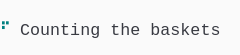
t = 0.00 s
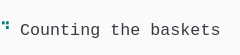
t = 1.38 s
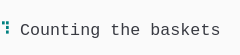
t = 2.79 s
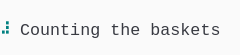
t = 4.02 s
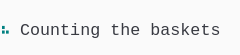
t = 5.44 s
t = 6.81 s: frame unchanged from t = 5.44 s, image omitted

The animated SVG that drew these frames (rendered in a browser with its animation timeline set to each time). Animation: 1 CSS @keyframes rule; one cycle of 8.19 s, repeats indefinitely.

<svg xmlns="http://www.w3.org/2000/svg" xmlns:xlink="http://www.w3.org/1999/xlink" width="240" height="55.11"><rect width="240" height="55.11" rx="0" ry="0" class="a"></rect><svg height="55.11" viewBox="0 0 24 5.511" width="240" xmlns="http://www.w3.org/2000/svg" xmlns:xlink="http://www.w3.org/1999/xlink"><style>.a{fill:rgb(250,250,250)}.b{font-family:Consolas,"Courier New",Courier,"Liberation Mono",monospace}.c{fill:rgb(0,128,128);font-weight:bold;white-space:pre}.d{fill:rgb(56,58,66);white-space:pre}.e{fill:transparent}.f{fill:rgb(82,139,255)}.h{animation-duration:8.188s;animation-iteration-count:infinite;animation-name:g;animation-timing-function:steps(1,end)}@keyframes g{0%{transform:translateX(-0px)}0%{transform:translateX(-24px)}16.8%{transform:translateX(-48px)}26.7%{transform:translateX(-72px)}36.6%{transform:translateX(-96px)}46.6%{transform:translateX(-120px)}56.5%{transform:translateX(-144px)}66.4%{transform:translateX(-168px)}100%{transform:translateX(-192px)}}</style><g font-family="Consolas, &quot;Courier New&quot;, Courier, &quot;Liberation Mono&quot;, monospace" font-size="1.67" class="b"><defs><symbol id="1"><text x="0" y="1.67" class="c" textLength="1.002" lengthAdjust="spacingAndGlyphs">⠦</text><text x="2.004" y="1.67" class="d" textLength="8.016" lengthAdjust="spacingAndGlyphs">Counting</text><text x="11.021999999999998" y="1.67" class="d" textLength="3.006" lengthAdjust="spacingAndGlyphs">the</text><text x="15.029999999999998" y="1.67" class="d" textLength="7.014" lengthAdjust="spacingAndGlyphs">baskets</text></symbol><symbol id="a"><rect height="3" width="24" x="0" y="0" class="e"></rect></symbol><symbol id="b"><rect height="1.837" width="1.1022" class="f"></rect></symbol></defs><rect height="5.511" width="24" class="a"></rect><g class="h"><svg x="0" y="0" width="216"><svg x="0"><use xlink:href="#a"></use><use xlink:href="#b" x="-0.0040000000000000036" y="0"></use></svg><svg x="24"><use xlink:href="#a"></use><text x="0" y="3.5069999999999997" class="c" textLength="1.002" lengthAdjust="spacingAndGlyphs">⠋</text><text x="2.004" y="3.5069999999999997" class="d" textLength="8.016" lengthAdjust="spacingAndGlyphs">Counting</text><text x="11.021999999999998" y="3.5069999999999997" class="d" textLength="3.006" lengthAdjust="spacingAndGlyphs">the</text><text x="15.029999999999998" y="3.5069999999999997" class="d" textLength="7.014" lengthAdjust="spacingAndGlyphs">baskets</text></svg><svg x="48"><use xlink:href="#a"></use><text x="0" y="3.5069999999999997" class="c" textLength="1.002" lengthAdjust="spacingAndGlyphs">⠙</text><text x="2.004" y="3.5069999999999997" class="d" textLength="8.016" lengthAdjust="spacingAndGlyphs">Counting</text><text x="11.021999999999998" y="3.5069999999999997" class="d" textLength="3.006" lengthAdjust="spacingAndGlyphs">the</text><text x="15.029999999999998" y="3.5069999999999997" class="d" textLength="7.014" lengthAdjust="spacingAndGlyphs">baskets</text></svg><svg x="72"><use xlink:href="#a"></use><text x="0" y="3.5069999999999997" class="c" textLength="1.002" lengthAdjust="spacingAndGlyphs">⠹</text><text x="2.004" y="3.5069999999999997" class="d" textLength="8.016" lengthAdjust="spacingAndGlyphs">Counting</text><text x="11.021999999999998" y="3.5069999999999997" class="d" textLength="3.006" lengthAdjust="spacingAndGlyphs">the</text><text x="15.029999999999998" y="3.5069999999999997" class="d" textLength="7.014" lengthAdjust="spacingAndGlyphs">baskets</text></svg><svg x="96"><use xlink:href="#a"></use><text x="0" y="3.5069999999999997" class="c" textLength="1.002" lengthAdjust="spacingAndGlyphs">⠸</text><text x="2.004" y="3.5069999999999997" class="d" textLength="8.016" lengthAdjust="spacingAndGlyphs">Counting</text><text x="11.021999999999998" y="3.5069999999999997" class="d" textLength="3.006" lengthAdjust="spacingAndGlyphs">the</text><text x="15.029999999999998" y="3.5069999999999997" class="d" textLength="7.014" lengthAdjust="spacingAndGlyphs">baskets</text></svg><svg x="120"><use xlink:href="#a"></use><text x="0" y="3.5069999999999997" class="c" textLength="1.002" lengthAdjust="spacingAndGlyphs">⠼</text><text x="2.004" y="3.5069999999999997" class="d" textLength="8.016" lengthAdjust="spacingAndGlyphs">Counting</text><text x="11.021999999999998" y="3.5069999999999997" class="d" textLength="3.006" lengthAdjust="spacingAndGlyphs">the</text><text x="15.029999999999998" y="3.5069999999999997" class="d" textLength="7.014" lengthAdjust="spacingAndGlyphs">baskets</text></svg><svg x="144"><use xlink:href="#a"></use><text x="0" y="3.5069999999999997" class="c" textLength="1.002" lengthAdjust="spacingAndGlyphs">⠴</text><text x="2.004" y="3.5069999999999997" class="d" textLength="8.016" lengthAdjust="spacingAndGlyphs">Counting</text><text x="11.021999999999998" y="3.5069999999999997" class="d" textLength="3.006" lengthAdjust="spacingAndGlyphs">the</text><text x="15.029999999999998" y="3.5069999999999997" class="d" textLength="7.014" lengthAdjust="spacingAndGlyphs">baskets</text></svg><svg x="168"><use xlink:href="#a"></use><use xlink:href="#1" y="1.837"></use></svg><svg x="192"><use xlink:href="#a"></use><use xlink:href="#1" y="1.837"></use></svg></svg></g></g></svg></svg>
